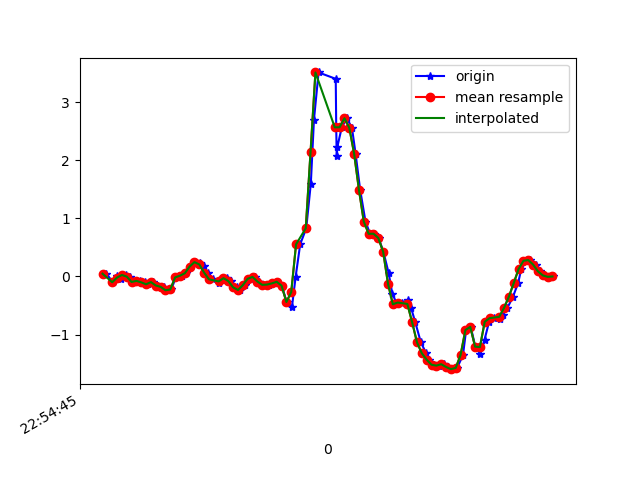

Data behind this chart, as committed beside it:
1617836085496, 531729119018955, 0.04711736, 0.11430954, 0.06484869
1617836085523, 531729138043691, -0.09949, -0.1227, 0.04286
1617836085541, 531729157093227, 0.008022, 0.3501, -0.02189
1617836085557, 531729176117963, -0.04573, -0.09705, -0.02678
1617836085575, 531729195167515, 0.02513, 0.06055, -0.1221
1617836085593, 531729214131355, -0.002974, 0.063, -0.1074
1617836085612, 531729233302803, -0.0946, -0.2852, -0.1722
1617836085635, 531729252321795, -0.07628, 0.2023, -0.199
1617836085654, 531729271365603, -0.1019, -0.1435, -0.1709
1617836085669, 531729290384611, -0.1349, 0.1314, -0.2161
1617836085688, 531729309408771, -0.09705, 0.1436, -0.1135
1617836085711, 531729328426435, -0.1557, -0.306, -0.08298
1617836085732, 531729347444099, -0.1789, 0.2059, -0.127
1617836085747, 531729366486531, -0.2375, 0.1094, -0.08176
1617836085764, 531729385504195, -0.2241, -0.1887, -0.1661
1617836085783, 531729404546659, -0.01641, 0.3843, -0.2516
1617836085808, 531729423557891, 0.01291, -0.02008, -0.2772
1617836085823, 531729442600003, 0.05445, -0.119, -0.3738
1617836085841, 531729461642115, 0.1705, 0.1351, -0.386
1617836085862, 531729480659459, 0.2463, 0.07644, -0.3188
1617836085882, 531729499676803, 0.2389, 0.03123, -0.2284
1617836085898, 531729518720675, 0.1742, 0.02879, -0.1062
1617836085916, 531729537738083, 0.06544, 0.04589, -0.001125
1617836085938, 531729556780259, -0.0494, 0.05811, 0.05263
1617836085960, 531729575797667, -0.1044, 0.06666, 0.08195
1617836085974, 531729594839907, -0.0665, 0.06911, 0.09295
1617836085993, 531729613874339, -0.02985, 0.07155, 0.08684
1617836086012, 531729632917155, -0.07994, 0.06788, 0.08073
1617836086037, 531729651935203, -0.1887, 0.05689, 0.06729
1617836086050, 531729670978019, -0.2327, 0.05444, 0.05141
1617836086069, 531729689996131, -0.1496, 0.07888, 0.03431
1617836086092, 531729709038947, -0.03963, 0.1009, 0.03675
1617836086109, 531729728065251, -0.00786, 0.1045, 0.04652
1617836086126, 531729747083555, -0.08727, 0.09476, 0.06974
1617836086145, 531729766126627, -0.1447, 0.08621, 0.09539
1617836086167, 531729785144995, -0.1398, 0.0911, 0.1223
1617836086186, 531729804188131, -0.119, 0.08865, 0.1443
1617836086202, 531729823212451, -0.09216, 0.107, 0.1614
1617836086221, 531729842255715, -0.1581, 0.14, 0.1675
1617836086241, 531729861299043, -0.4391, 0.129, 0.1088
1617836086263, 531729880317539, -0.5259, 0.07277, -0.02067
1617836086278, 531729899336035, -0.01275, 0.0349, -0.2418
1617836086297, 531729918367011, 0.5529, -0.01153, -0.5753
1617836086322, 531729937385123, 0.8278, -0.3243, -1.074
1617836086341, 531729956428067, 1.599, -1.044, -1.417
1617836086354, 531729975446307, 2.699, -1.93, -1.525
1617836086373, 531729994489251, 3.51, -2.753, -1.492
1617836086444, 531730013507363, 3.4, -3.408, -1.501
1617836086446, 531730032554211, 2.561, -3.942, -1.586
1617836086448, 531730051572515, 2.064, -4.239, -1.813
1617836086451, 531730070615587, 2.235, -4.334, -1.977
1617836086469, 531730089633699, 2.566, -4.314, -2.019
1617836086490, 531730108676771, 2.721, -4.19, -1.991
1617836086511, 531730127695011, 2.558, -3.985, -1.886
1617836086526, 531730146720035, 2.112, -3.749, -1.725
1617836086545, 531730165763235, 1.489, -3.489, -1.565
1617836086567, 531730184781731, 0.9439, -3.151, -1.433
1617836086586, 531730203824931, 0.7337, -2.674, -1.328
1617836086603, 531730222843171, 0.735, -2.097, -1.197
1617836086621, 531730241879715, 0.6616, -1.497, -0.9516
1617836086641, 531730260897955, 0.4246, -0.9559, -0.6596
... 37 more rows
